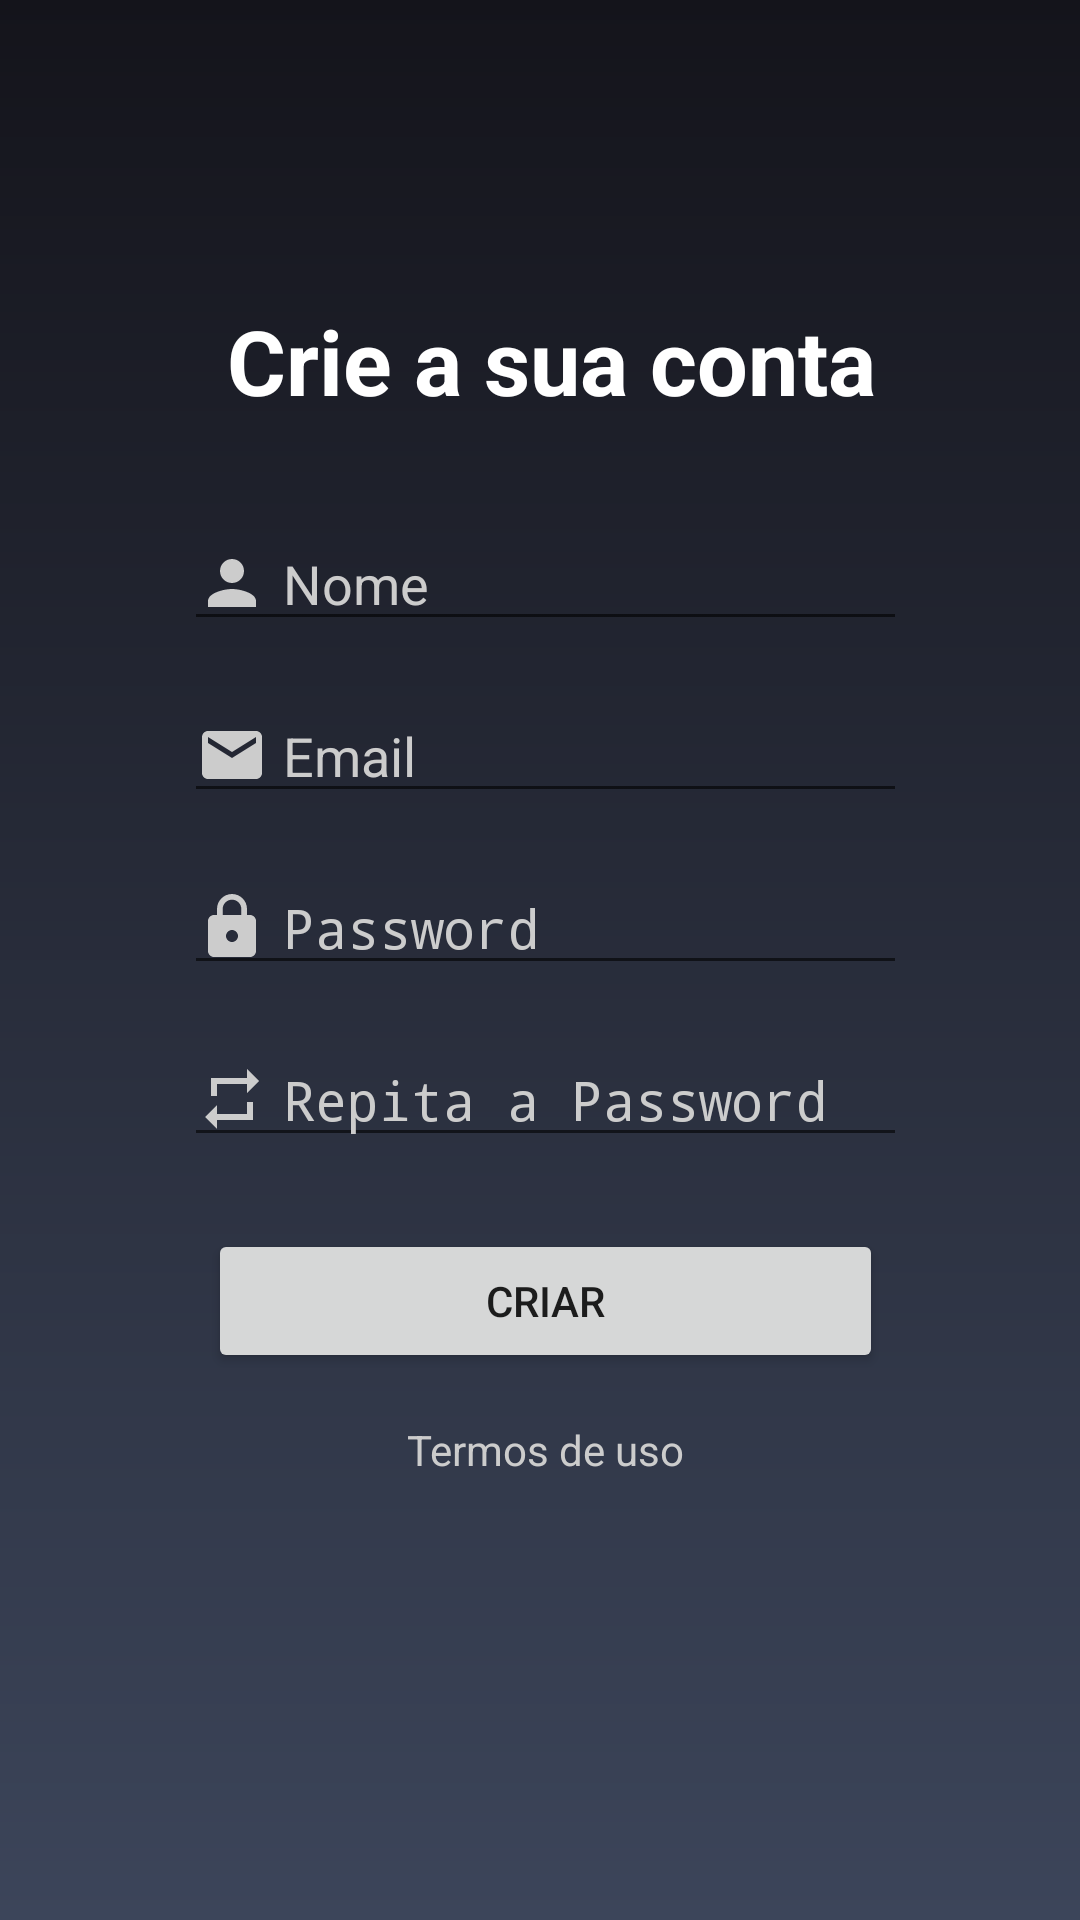

Layout XML and referenced resources for this Android screen:
<!-- AndroidManifest.xml: application theme Theme.IMiser -->
<!-- res/layout/activity_register_form.xml -->
<?xml version="1.0" encoding="utf-8"?>
<androidx.constraintlayout.widget.ConstraintLayout xmlns:android="http://schemas.android.com/apk/res/android"
    xmlns:app="http://schemas.android.com/apk/res-auto"
    xmlns:tools="http://schemas.android.com/tools"
    android:id="@+id/registerLayout"
    android:layout_width="match_parent"
    android:layout_height="match_parent"
    android:background="@drawable/background_gradient"
    tools:context=".activity.RegisterFormActivity">

    <TextView
        android:id="@+id/policyTermsRegister"
        android:layout_width="0dp"
        android:layout_height="wrap_content"
        android:layout_marginTop="16dp"
        android:gravity="center"
        android:text="Termos de uso"
        android:textColor="@color/colorTransparentWhite"
        android:textColorHighlight="@color/colorAccent"
        app:layout_constraintEnd_toStartOf="@+id/guideline6"
        app:layout_constraintStart_toStartOf="@+id/guideline5"
        app:layout_constraintTop_toBottomOf="@+id/createBtn" />

    <EditText
        android:id="@+id/nameRegister"
        android:layout_width="0dp"
        android:layout_height="wrap_content"
        android:layout_marginTop="32dp"
        android:drawableLeft="@drawable/ic_person_grey"
        android:drawablePadding="5dp"
        android:ems="10"
        android:hint="Nome"
        android:inputType="textPersonName"
        android:textColor="@color/colorTransparentWhite"
        android:textColorHighlight="@color/colorAccent"
        android:textColorHint="@color/colorTransparentWhite"
        app:layout_constraintEnd_toStartOf="@+id/guideline6"
        app:layout_constraintStart_toStartOf="@+id/guideline5"
        app:layout_constraintTop_toBottomOf="@+id/textView2" />

    <TextView
        android:id="@+id/textView2"
        android:layout_width="0dp"
        android:layout_height="wrap_content"
        android:layout_marginStart="4dp"
        android:layout_marginTop="100dp"
        android:elevation="5dp"
        android:gravity="center"
        android:text="Crie a sua conta"
        android:textColor="@color/colorWhite"
        android:textSize="30sp"
        android:textStyle="bold"
        app:layout_constraintEnd_toStartOf="@+id/guideline6"
        app:layout_constraintStart_toStartOf="@+id/guideline5"
        app:layout_constraintTop_toTopOf="parent" />

    <EditText
        android:id="@+id/repeatRegister"
        android:layout_width="0dp"
        android:layout_height="wrap_content"
        android:layout_marginTop="16dp"
        android:drawableLeft="@drawable/ic_repeat_grey"
        android:drawablePadding="5dp"
        android:ems="10"
        android:hint="Repita a Password"
        android:inputType="textPassword"
        android:textColor="@color/colorTransparentWhite"
        android:textColorHighlight="@color/colorAccent"
        android:textColorHint="@color/colorTransparentWhite"
        app:layout_constraintEnd_toStartOf="@+id/guideline6"
        app:layout_constraintStart_toStartOf="@+id/guideline5"
        app:layout_constraintTop_toBottomOf="@+id/passwordRegister" />

    <EditText
        android:id="@+id/emailRegister"
        android:layout_width="0dp"
        android:layout_height="wrap_content"
        android:layout_marginTop="16dp"
        android:drawableLeft="@drawable/ic_email_grey"
        android:drawablePadding="5dp"
        android:ems="10"
        android:hint="Email"
        android:inputType="textEmailAddress"
        android:textColor="@color/colorTransparentWhite"
        android:textColorHighlight="@color/colorAccent"
        android:textColorHint="@color/colorTransparentWhite"
        app:layout_constraintEnd_toStartOf="@+id/guideline6"
        app:layout_constraintStart_toStartOf="@+id/guideline5"
        app:layout_constraintTop_toBottomOf="@+id/nameRegister" />

    <EditText
        android:id="@+id/passwordRegister"
        android:layout_width="0dp"
        android:layout_height="wrap_content"
        android:layout_marginTop="16dp"
        android:drawableLeft="@drawable/ic_lock_grey"
        android:drawablePadding="5dp"
        android:ems="10"
        android:hint="Password"
        android:inputType="textPassword"
        android:textColor="@color/colorTransparentWhite"
        android:textColorHighlight="@color/colorAccent"
        android:textColorHint="@color/colorTransparentWhite"
        app:layout_constraintEnd_toStartOf="@+id/guideline6"
        app:layout_constraintStart_toStartOf="@+id/guideline5"
        app:layout_constraintTop_toBottomOf="@+id/emailRegister" />

    <Button
        android:id="@+id/createBtn"
        android:layout_width="0dp"
        android:layout_height="wrap_content"
        android:layout_marginStart="8dp"
        android:layout_marginTop="24dp"
        android:layout_marginEnd="8dp"
        android:elevation="5dp"
        android:text="Criar"
        app:layout_constraintEnd_toStartOf="@+id/guideline6"
        app:layout_constraintStart_toStartOf="@+id/guideline5"
        app:layout_constraintTop_toBottomOf="@+id/repeatRegister"
        app:rippleColor="@color/colorAccent" />

    <androidx.constraintlayout.widget.Guideline
        android:id="@+id/guideline5"
        android:layout_width="wrap_content"
        android:layout_height="wrap_content"
        android:orientation="vertical"
        app:layout_constraintGuide_percent="0.17" />

    <androidx.constraintlayout.widget.Guideline
        android:id="@+id/guideline6"
        android:layout_width="wrap_content"
        android:layout_height="wrap_content"
        android:orientation="vertical"
        app:layout_constraintGuide_percent="0.84" />

</androidx.constraintlayout.widget.ConstraintLayout>
<!-- resources referenced by this layout -->
<resources>
  <color name="colorAccent">#38DD95</color>
  <color name="colorTransparentWhite">#CCCCCC</color>
  <color name="colorWhite">#FFFFFF</color>
  <!-- drawable background_gradient (drawable) -->
  <?xml version="1.0" encoding="utf-8"?>
  <shape xmlns:android="http://schemas.android.com/apk/res/android"
      android:shape="rectangle">
      <gradient
          android:type="linear"
          android:startColor="#3C455A"
          android:endColor="#14141B"
          android:angle="90" />
      <corners
          android:radius="0dp"/>
  </shape>
  <!-- drawable ic_email_grey (drawable) -->
  <vector xmlns:android="http://schemas.android.com/apk/res/android"
      android:width="24dp"
      android:height="24dp"
      android:viewportWidth="24"
      android:viewportHeight="24"
      android:tint="#CCCCCC">
    <path
        android:fillColor="@color/colorWhite"
        android:pathData="M20,4L4,4c-1.1,0 -1.99,0.9 -1.99,2L2,18c0,1.1 0.9,2 2,2h16c1.1,0 2,-0.9 2,-2L22,6c0,-1.1 -0.9,-2 -2,-2zM20,8l-8,5 -8,-5L4,6l8,5 8,-5v2z"/>
  </vector>
  <!-- drawable ic_lock_grey (drawable) -->
  <vector xmlns:android="http://schemas.android.com/apk/res/android"
      android:width="24dp"
      android:height="24dp"
      android:viewportWidth="24"
      android:viewportHeight="24"
      android:tint="#CCCCCC">
    <path
        android:fillColor="@color/colorWhite"
        android:pathData="M18,8h-1L17,6c0,-2.76 -2.24,-5 -5,-5S7,3.24 7,6v2L6,8c-1.1,0 -2,0.9 -2,2v10c0,1.1 0.9,2 2,2h12c1.1,0 2,-0.9 2,-2L20,10c0,-1.1 -0.9,-2 -2,-2zM12,17c-1.1,0 -2,-0.9 -2,-2s0.9,-2 2,-2 2,0.9 2,2 -0.9,2 -2,2zM15.1,8L8.9,8L8.9,6c0,-1.71 1.39,-3.1 3.1,-3.1 1.71,0 3.1,1.39 3.1,3.1v2z"/>
  </vector>
  <!-- drawable ic_person_grey (drawable) -->
  <vector xmlns:android="http://schemas.android.com/apk/res/android"
      android:width="24dp"
      android:height="24dp"
      android:viewportWidth="24"
      android:viewportHeight="24"
      android:tint="#CCCCCC">
    <path
        android:fillColor="@color/colorWhite"
        android:pathData="M12,12c2.21,0 4,-1.79 4,-4s-1.79,-4 -4,-4 -4,1.79 -4,4 1.79,4 4,4zM12,14c-2.67,0 -8,1.34 -8,4v2h16v-2c0,-2.66 -5.33,-4 -8,-4z"/>
  </vector>
  <!-- drawable ic_repeat_grey (drawable) -->
  <vector android:height="24dp" android:tint="#CCCCCC"
      android:viewportHeight="24" android:viewportWidth="24"
      android:width="24dp" xmlns:android="http://schemas.android.com/apk/res/android">
      <path android:fillColor="@android:color/white" android:pathData="M7,7h10v3l4,-4 -4,-4v3L5,5v6h2L7,7zM17,17L7,17v-3l-4,4 4,4v-3h12v-6h-2v4z"/>
  </vector>
  <style name="Theme.IMiser" parent="Theme.AppCompat.Light.NoActionBar">
          
          <item name="colorPrimary">@color/colorPrimary</item>
          <item name="colorPrimaryDark">@color/colorPrimaryDark</item>
          <item name="colorAccent">@color/colorAccent</item>
          <item name="colorPrimaryVariant">@color/colorPrimaryDark</item>
          <item name="colorOnPrimary">@color/white</item>
          
          <item name="colorSecondary">@color/teal_200</item>
          <item name="colorSecondaryVariant">@color/teal_700</item>
          <item name="colorOnSecondary">@color/black</item>
          
          <item name="android:statusBarColor" tools:targetApi="l">?attr/colorPrimaryVariant</item>
          
      </style>
  <color name="colorPrimary">#1D212B</color>
  <color name="colorPrimaryDark">#181A24</color>
  <color name="white">#FFFFFFFF</color>
  <color name="teal_200">#FF03DAC5</color>
  <color name="teal_700">#FF018786</color>
  <color name="black">#FF000000</color>
</resources>
